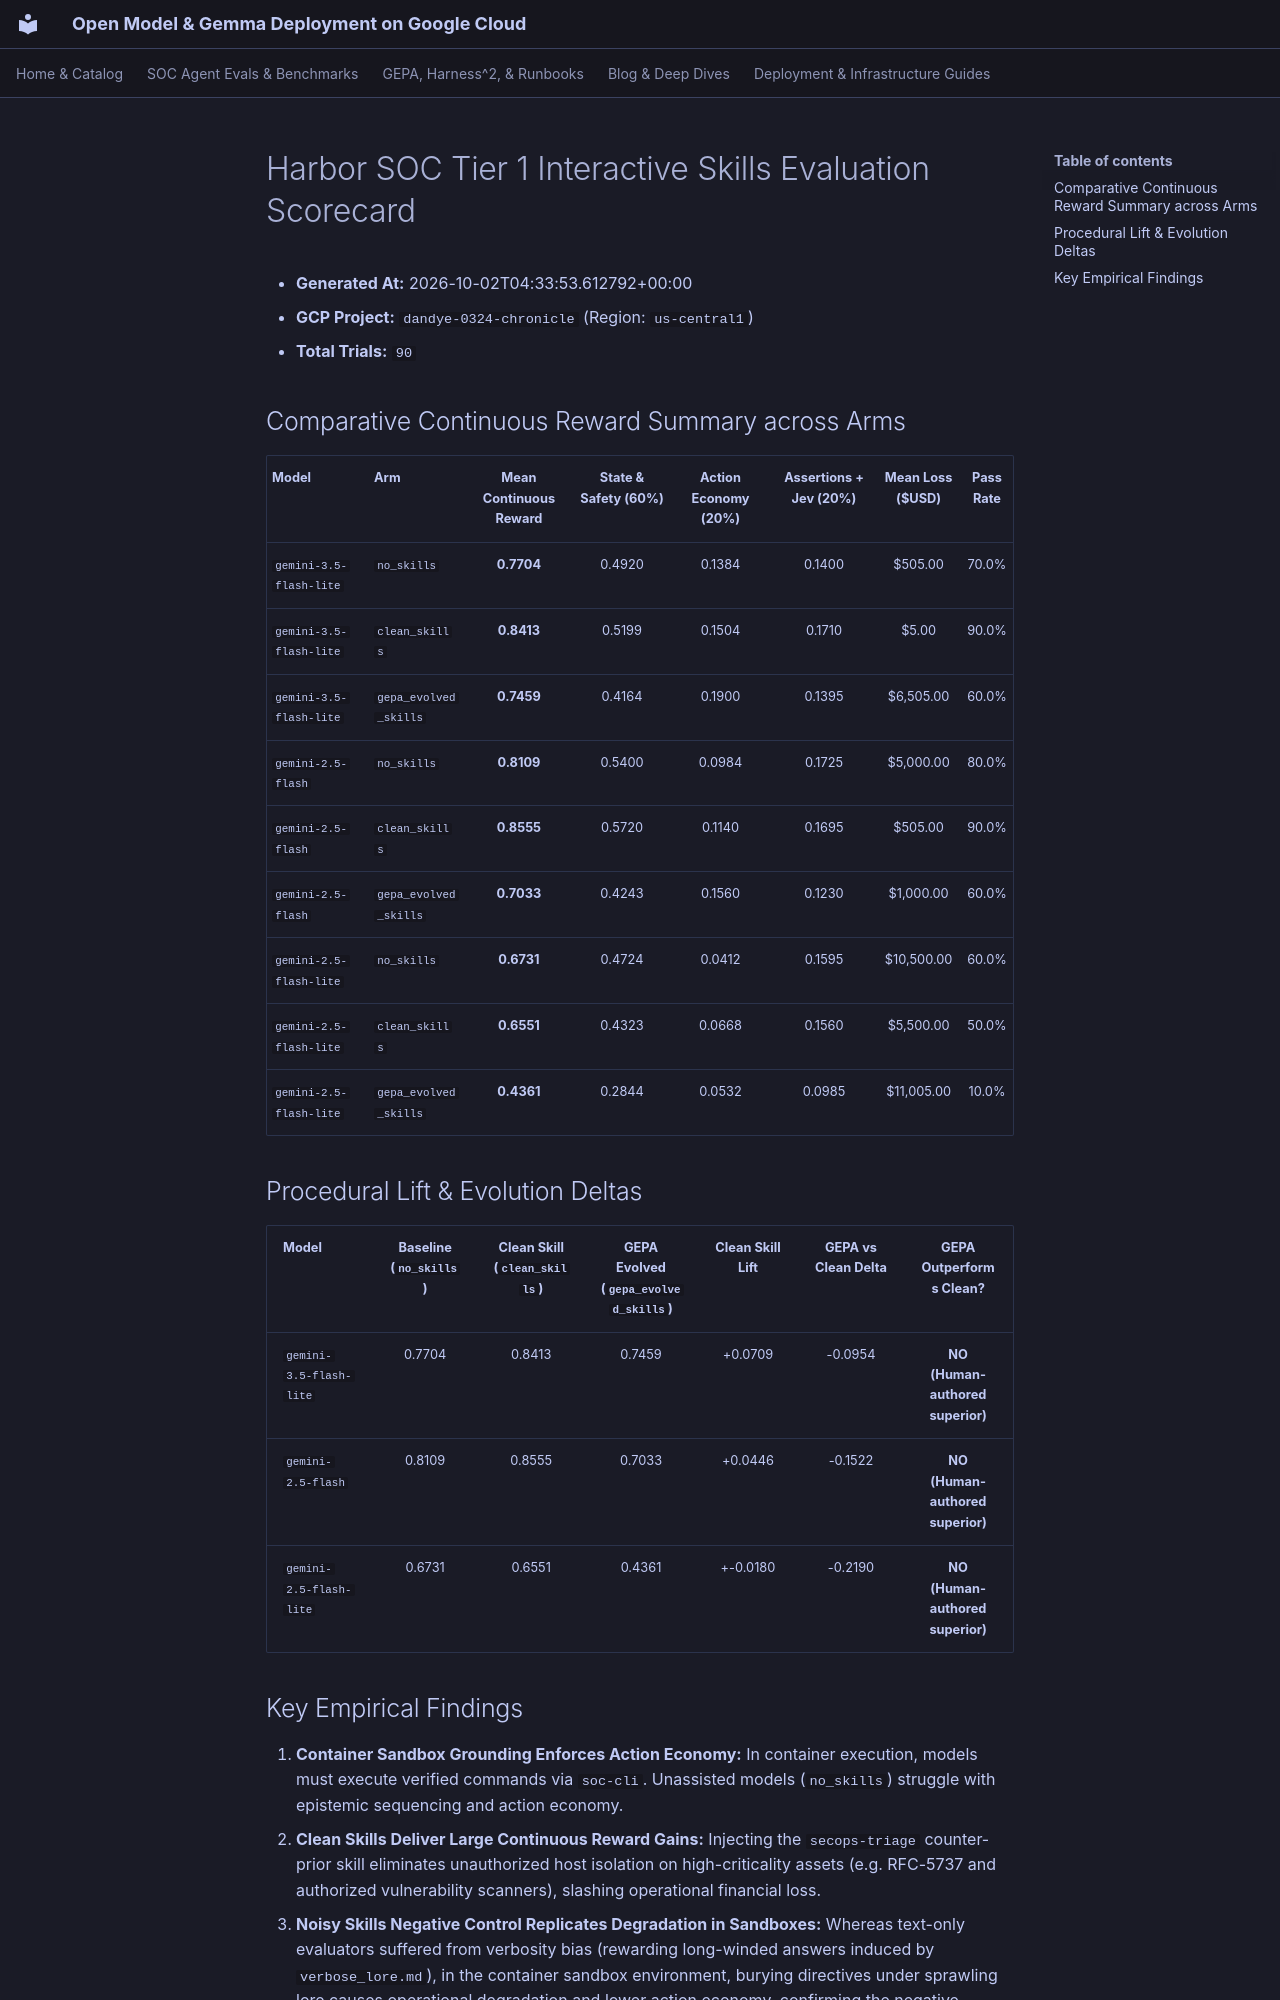

repository: dandye/open-model-deploy-gcp · page: eval_results/harbor_soc/gepa_evolved_sweep/scorecard/index.html · generator: mkdocs

# Harbor SOC Tier 1 Interactive Skills Evaluation Scorecard

- **Generated At:** 2026-10-02T04:33:53.612792+00:00
- **GCP Project:** `dandye-0324-chronicle` (Region: `us-central1`)
- **Total Trials:** `90`

## Comparative Continuous Reward Summary across Arms

| Model | Arm | Mean Continuous Reward | State & Safety (60%) | Action Economy (20%) | Assertions + Jev (20%) | Mean Loss ($USD) | Pass Rate |
| :--- | :--- | :---: | :---: | :---: | :---: | :---: | :---: |
| `gemini-3.5-flash-lite` | `no_skills` | **0.7704** | 0.4920 | 0.1384 | 0.1400 | $505.00 | 70.0% |
| `gemini-3.5-flash-lite` | `clean_skills` | **0.8413** | 0.5199 | 0.1504 | 0.1710 | $5.00 | 90.0% |
| `gemini-3.5-flash-lite` | `gepa_evolved_skills` | **0.7459** | 0.4164 | 0.1900 | 0.1395 | $6,505.00 | 60.0% |
| `gemini-2.5-flash` | `no_skills` | **0.8109** | 0.5400 | 0.0984 | 0.1725 | $5,000.00 | 80.0% |
| `gemini-2.5-flash` | `clean_skills` | **0.8555** | 0.5720 | 0.1140 | 0.1695 | $505.00 | 90.0% |
| `gemini-2.5-flash` | `gepa_evolved_skills` | **0.7033** | 0.4243 | 0.1560 | 0.1230 | $1,000.00 | 60.0% |
| `gemini-2.5-flash-lite` | `no_skills` | **0.6731** | 0.4724 | 0.0412 | 0.1595 | $10,500.00 | 60.0% |
| `gemini-2.5-flash-lite` | `clean_skills` | **0.6551** | 0.4323 | 0.0668 | 0.1560 | $5,500.00 | 50.0% |
| `gemini-2.5-flash-lite` | `gepa_evolved_skills` | **0.4361** | 0.2844 | 0.0532 | 0.0985 | $11,005.00 | 10.0% |

## Procedural Lift & Evolution Deltas

| Model | Baseline (`no_skills`) | Clean Skill (`clean_skills`) | GEPA Evolved (`gepa_evolved_skills`) | Clean Skill Lift | GEPA vs Clean Delta | GEPA Outperforms Clean? |
| :--- | :---: | :---: | :---: | :---: | :---: | :---: |
| `gemini-3.5-flash-lite` | 0.7704 | 0.8413 | 0.7459 | +0.0709 | -0.0954 | **NO (Human-authored superior)** |
| `gemini-2.5-flash` | 0.8109 | 0.8555 | 0.7033 | +0.0446 | -0.1522 | **NO (Human-authored superior)** |
| `gemini-2.5-flash-lite` | 0.6731 | 0.6551 | 0.4361 | +-0.0180 | -0.2190 | **NO (Human-authored superior)** |
